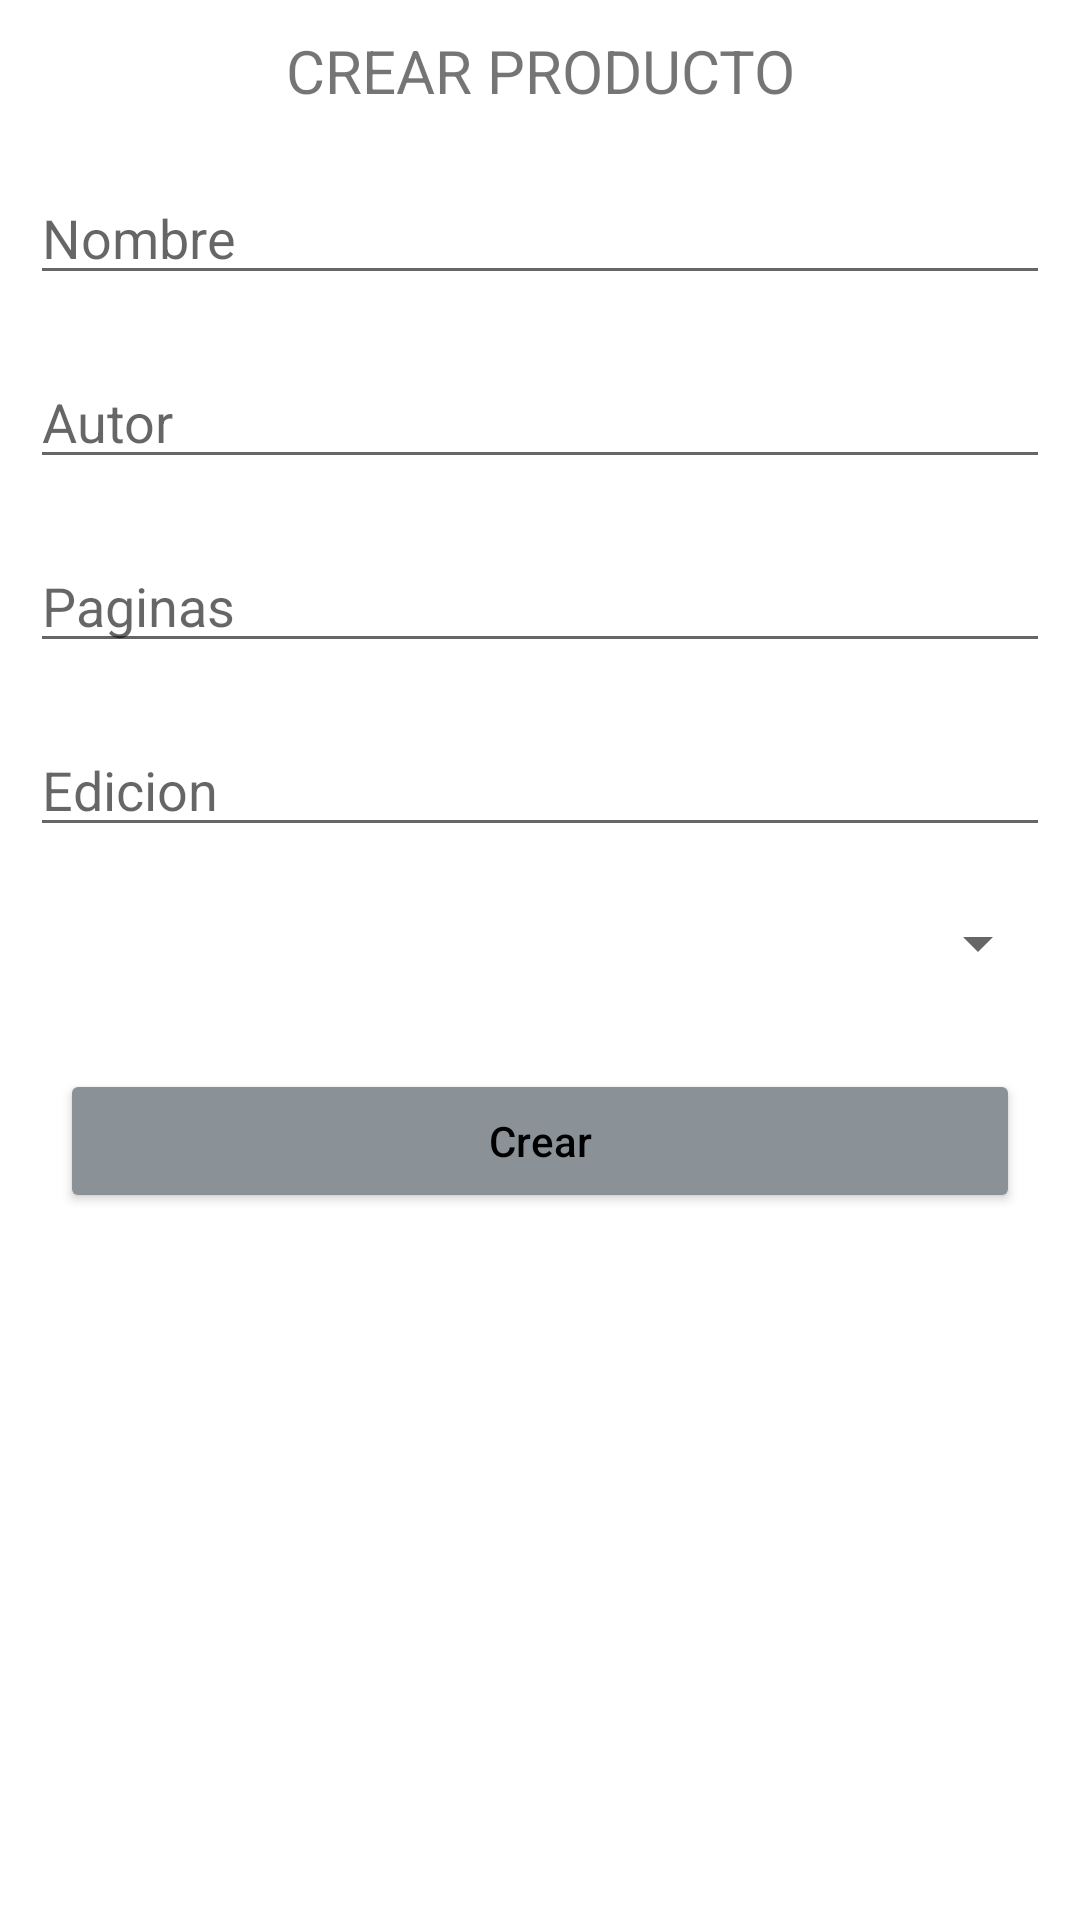

Layout XML and referenced resources for this Android screen:
<!-- AndroidManifest.xml: application theme Theme.ApiRest2 -->
<!-- res/layout/activity_create.xml -->
<?xml version="1.0" encoding="utf-8"?>
<LinearLayout xmlns:android="http://schemas.android.com/apk/res/android"
    xmlns:app="http://schemas.android.com/apk/res-auto"
    xmlns:tools="http://schemas.android.com/tools"
    android:layout_width="match_parent"
    android:layout_height="match_parent"
    android:orientation="vertical"
    tools:context=".activities.CreateActivity">
    <TextView

        android:layout_width="match_parent"
        android:layout_height="wrap_content"
        android:layout_margin="10dp"
        android:layout_marginTop="20dp"
        android:text="CREAR PRODUCTO"
        android:textAlignment="center"
        android:textSize="20dp"/>

    <EditText
        android:id="@+id/nameText"
        android:layout_width="match_parent"
        android:layout_height="wrap_content"
        android:layout_margin="10dp"
        android:layout_marginTop="20dp"
        android:hint="Nombre" />

    <EditText
        android:id="@+id/apellidosText"
        android:layout_width="match_parent"
        android:layout_height="wrap_content"
        android:layout_margin="10dp"
        android:layout_marginTop="20dp"
        android:hint="Autor" />

    <EditText
        android:id="@+id/edadText"
        android:layout_width="match_parent"
        android:layout_height="wrap_content"
        android:layout_margin="10dp"
        android:layout_marginTop="20dp"
        android:hint="Paginas"
        android:inputType="number" />

    <EditText
        android:id="@+id/pesoText"
        android:layout_width="match_parent"
        android:layout_height="wrap_content"
        android:layout_margin="10dp"
        android:layout_marginTop="20dp"
        android:hint="Edicion"
        android:inputType="numberDecimal" />

    <Spinner
        android:id="@+id/spinnercreate"
        android:layout_width="match_parent"
        android:layout_height="wrap_content"
        android:layout_margin="10dp"
        android:layout_marginTop="20dp"
        android:hint="Editorial"
        tools:ignore="SpeakableTextPresentCheck" />

    <Button
        android:id="@+id/btncrear"
        android:layout_width="match_parent"
        android:layout_height="wrap_content"
        android:layout_margin="20dp"
        android:backgroundTint="@color/material_dynamic_neutral_variant60"
        android:text="Crear"
        android:textAppearance="@style/TextAppearance.AppCompat.Body2"
        android:textColor="@color/black" />

    //@drawable/ic_baseline_add_circle_outline_24


</LinearLayout>
<!-- resources referenced by this layout -->
<resources>
  <color name="black">#FF000000</color>
  <style name="Theme.ApiRest2" parent="Theme.MaterialComponents.DayNight.DarkActionBar">
          
          <item name="colorPrimary">@color/purple_500</item>
          <item name="colorPrimaryVariant">@color/purple_700</item>
          <item name="colorOnPrimary">@color/white</item>
          
          <item name="colorSecondary">@color/teal_200</item>
          <item name="colorSecondaryVariant">@color/teal_700</item>
          <item name="colorOnSecondary">@color/black</item>
          
          <item name="android:statusBarColor" tools:targetApi="l">?attr/colorPrimaryVariant</item>
          
      </style>
  <color name="purple_500">#FF03DAC5</color>
  <color name="purple_700">#CD00ADB3</color>
  <color name="white">#FFFFFFFF</color>
  <color name="teal_200">#FF03DAC5</color>
  <color name="teal_700">#FF018786</color>
</resources>
